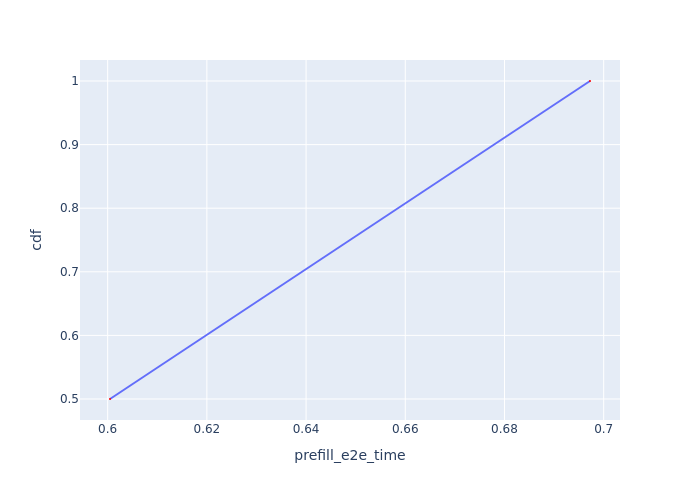

The file beside this chart, header and first rows:
Request Id, prefill_e2e_time, cdf
0_1, 0.6005, 0.5
0_2, 0.6972, 1.0
